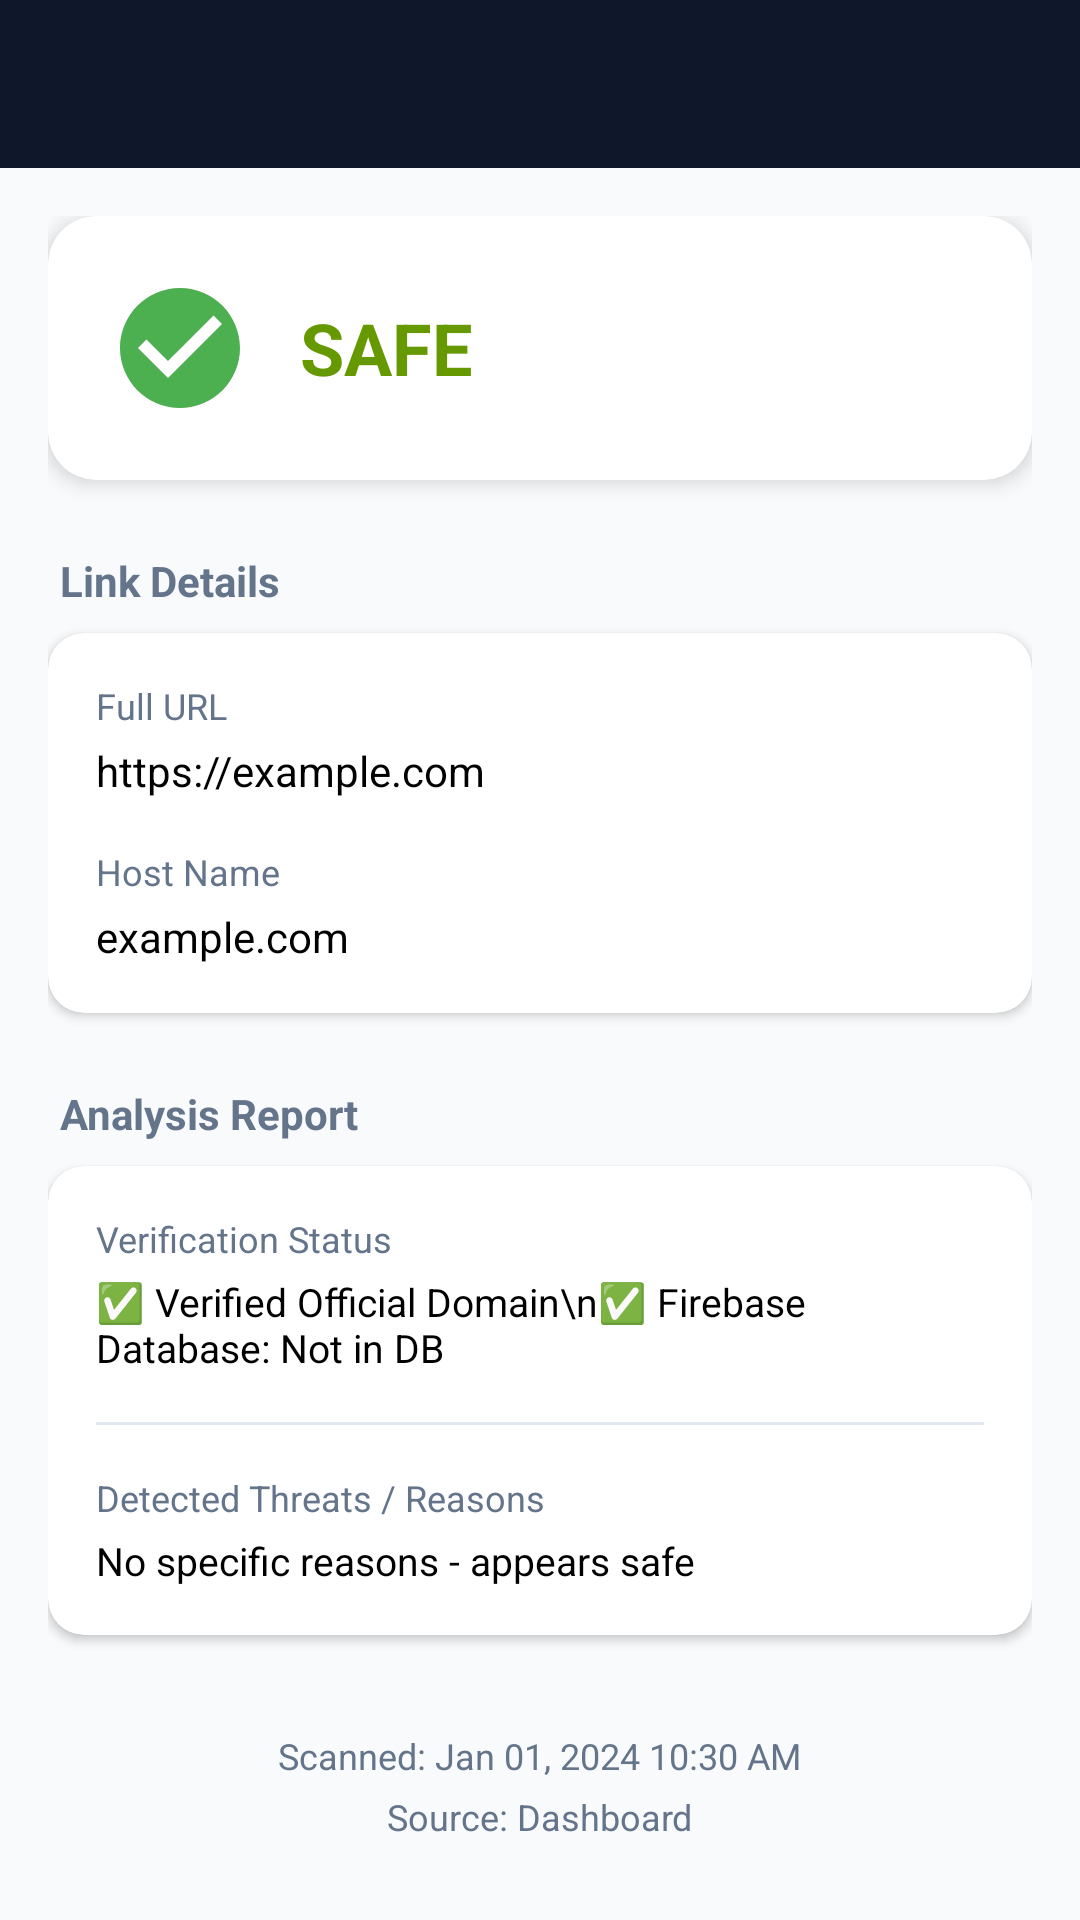

Write the Android layout XML for this screen, with the resource values it uses.
<!-- AndroidManifest.xml: activity theme Theme.TrustShield -->
<!-- res/layout/activity_link_detail.xml -->
<?xml version="1.0" encoding="utf-8"?>
<LinearLayout xmlns:android="http://schemas.android.com/apk/res/android"
    xmlns:app="http://schemas.android.com/apk/res-auto"
    android:layout_width="match_parent"
    android:layout_height="match_parent"
    android:orientation="vertical"
    android:background="@color/light_bg"
    android:fitsSystemWindows="true">

    <com.google.android.material.appbar.AppBarLayout
        android:layout_width="match_parent"
        android:layout_height="wrap_content"
        android:background="?attr/colorPrimary">

        <androidx.appcompat.widget.Toolbar
            android:id="@+id/toolbar"
            android:layout_width="match_parent"
            android:layout_height="?attr/actionBarSize"
            app:titleTextColor="@android:color/white" />
    </com.google.android.material.appbar.AppBarLayout>

    <ScrollView
        android:layout_width="match_parent"
        android:layout_height="0dp"
        android:layout_weight="1">

        <LinearLayout
            android:layout_width="match_parent"
            android:layout_height="wrap_content"
            android:orientation="vertical"
            android:padding="16dp">

            
            <com.google.android.material.card.MaterialCardView
                android:layout_width="match_parent"
                android:layout_height="wrap_content"
                android:layout_marginBottom="24dp"
                app:cardCornerRadius="16dp"
                app:cardElevation="4dp"
                app:cardBackgroundColor="@android:color/white">

                <LinearLayout
                    android:layout_width="match_parent"
                    android:layout_height="wrap_content"
                    android:orientation="horizontal"
                    android:gravity="center_vertical"
                    android:padding="20dp">

                    <ImageView
                        android:id="@+id/iv_verdict_icon"
                        android:layout_width="48dp"
                        android:layout_height="48dp"
                        android:src="@drawable/ic_check_circle"
                        android:layout_marginEnd="16dp" />

                    <TextView
                        android:id="@+id/tv_verdict"
                        android:layout_width="0dp"
                        android:layout_height="wrap_content"
                        android:layout_weight="1"
                        android:text="SAFE"
                        android:textSize="24sp"
                        android:textStyle="bold"
                        android:textColor="@android:color/holo_green_dark" />
                </LinearLayout>
            </com.google.android.material.card.MaterialCardView>

            
            <TextView
                android:layout_width="match_parent"
                android:layout_height="wrap_content"
                android:text="Link Details"
                android:textSize="14sp"
                android:textStyle="bold"
                android:textColor="@color/text_gray"
                android:layout_marginBottom="8dp"
                android:layout_marginStart="4dp" />

            <com.google.android.material.card.MaterialCardView
                android:layout_width="match_parent"
                android:layout_height="wrap_content"
                android:layout_marginBottom="24dp"
                app:cardCornerRadius="12dp"
                app:cardElevation="2dp"
                app:cardBackgroundColor="@android:color/white">

                <LinearLayout
                    android:layout_width="match_parent"
                    android:layout_height="wrap_content"
                    android:orientation="vertical"
                    android:padding="16dp">

                    <TextView
                        android:layout_width="match_parent"
                        android:layout_height="wrap_content"
                        android:text="Full URL"
                        android:textSize="12sp"
                        android:textColor="@color/text_gray"
                        android:layout_marginBottom="4dp" />

                    <TextView
                        android:id="@+id/tv_full_url"
                        android:layout_width="match_parent"
                        android:layout_height="wrap_content"
                        android:text="https://example.com"
                        android:textSize="14sp"
                        android:textColor="@color/black"
                        android:textIsSelectable="true"
                        android:layout_marginBottom="16dp" />

                    <TextView
                        android:layout_width="match_parent"
                        android:layout_height="wrap_content"
                        android:text="Host Name"
                        android:textSize="12sp"
                        android:textColor="@color/text_gray"
                        android:layout_marginBottom="4dp" />

                    <TextView
                        android:id="@+id/tv_host"
                        android:layout_width="match_parent"
                        android:layout_height="wrap_content"
                        android:text="example.com"
                        android:textSize="14sp"
                        android:textColor="@color/black" />
                </LinearLayout>
            </com.google.android.material.card.MaterialCardView>

            
            <TextView
                android:layout_width="match_parent"
                android:layout_height="wrap_content"
                android:text="Analysis Report"
                android:textSize="14sp"
                android:textStyle="bold"
                android:textColor="@color/text_gray"
                android:layout_marginBottom="8dp"
                android:layout_marginStart="4dp" />

            <com.google.android.material.card.MaterialCardView
                android:layout_width="match_parent"
                android:layout_height="wrap_content"
                android:layout_marginBottom="24dp"
                app:cardCornerRadius="12dp"
                app:cardElevation="2dp"
                app:cardBackgroundColor="@android:color/white">

                <LinearLayout
                    android:layout_width="match_parent"
                    android:layout_height="wrap_content"
                    android:orientation="vertical"
                    android:padding="16dp">

                    <TextView
                        android:id="@+id/tv_verified_brand"
                        android:layout_width="match_parent"
                        android:layout_height="wrap_content"
                        android:text="Official YouTube"
                        android:textSize="14sp"
                        android:textStyle="bold"
                        android:textColor="@android:color/holo_green_dark"
                        android:layout_marginBottom="12dp"
                        android:visibility="gone" />

                    <TextView
                        android:layout_width="match_parent"
                        android:layout_height="wrap_content"
                        android:text="Verification Status"
                        android:textSize="12sp"
                        android:textColor="@color/text_gray"
                        android:layout_marginBottom="4dp" />

                    <TextView
                        android:id="@+id/tv_verification_status"
                        android:layout_width="match_parent"
                        android:layout_height="wrap_content"
                        android:text="✅ Verified Official Domain\n✅ Firebase Database: Not in DB"
                        android:textSize="13sp"
                        android:textColor="@color/black"
                        android:layout_marginBottom="16dp" />

                    <View
                        android:layout_width="match_parent"
                        android:layout_height="1dp"
                        android:background="#E2E8F0"
                        android:layout_marginBottom="16dp" />

                    <TextView
                        android:layout_width="match_parent"
                        android:layout_height="wrap_content"
                        android:text="Detected Threats / Reasons"
                        android:textSize="12sp"
                        android:textColor="@color/text_gray"
                        android:layout_marginBottom="4dp" />

                    <TextView
                        android:id="@+id/tv_reasons"
                        android:layout_width="match_parent"
                        android:layout_height="wrap_content"
                        android:text="No specific reasons - appears safe"
                        android:textSize="13sp"
                        android:textColor="@color/black" />
                </LinearLayout>
            </com.google.android.material.card.MaterialCardView>
            
            
            <LinearLayout
                android:layout_width="match_parent"
                android:layout_height="wrap_content"
                android:orientation="vertical"
                android:gravity="center"
                android:layout_marginTop="8dp">
                
                <TextView
                    android:id="@+id/tv_timestamp"
                    android:layout_width="wrap_content"
                    android:layout_height="wrap_content"
                    android:text="Scanned: Jan 01, 2024 10:30 AM"
                    android:textSize="12sp"
                    android:textColor="@color/text_gray"
                    android:layout_marginBottom="4dp" />

                <TextView
                    android:id="@+id/tv_source_app"
                    android:layout_width="wrap_content"
                    android:layout_height="wrap_content"
                    android:text="Source: Dashboard"
                    android:textSize="12sp"
                    android:textColor="@color/text_gray" />
            </LinearLayout>

        </LinearLayout>
    </ScrollView>

</LinearLayout>
<!-- resources referenced by this layout -->
<resources>
  <color name="black">#FF000000</color>
  <color name="light_bg">#F8FAFC</color>
  <color name="text_gray">#64748B</color>
  <!-- drawable ic_check_circle (drawable) -->
  <?xml version="1.0" encoding="utf-8"?>
  <vector xmlns:android="http://schemas.android.com/apk/res/android"
      android:width="24dp"
      android:height="24dp"
      android:viewportWidth="24"
      android:viewportHeight="24">
      <path
          android:fillColor="#4CAF50"
          android:pathData="M12,2C6.48,2 2,6.48 2,12s4.48,10 10,10 10,-4.48 10,-10S17.52,2 12,2zm-2,15l-5,-5 1.41,-1.41L10,14.17l7.59,-7.59L19,8l-9,9z" />
  </vector>
  <style name="Theme.TrustShield" parent="Theme.MaterialComponents.Light.NoActionBar">
          <item name="colorPrimary">@color/primary_navy</item>
          <item name="colorPrimaryVariant">@color/primary_navy_dark</item>
          <item name="colorSecondary">@color/accent_cyan</item>
          <item name="colorSecondaryVariant">@color/accent_cyan_dark</item>
          <item name="colorError">#B00020</item>
          <item name="colorSurface">#FFFFFF</item>
          <item name="colorOnPrimary">#FFFFFF</item>
          <item name="colorOnSecondary">#FFFFFF</item>
          <item name="colorOnError">#FFFFFF</item>
          <item name="colorOnSurface">#000000</item>
          <item name="android:statusBarColor">@color/primary_navy_dark</item>
      </style>
  <color name="primary_navy">#0F172A</color>
  <color name="primary_navy_dark">#0B1120</color>
  <color name="accent_cyan">#06B6D4</color>
  <color name="accent_cyan_dark">#0891B2</color>
</resources>
